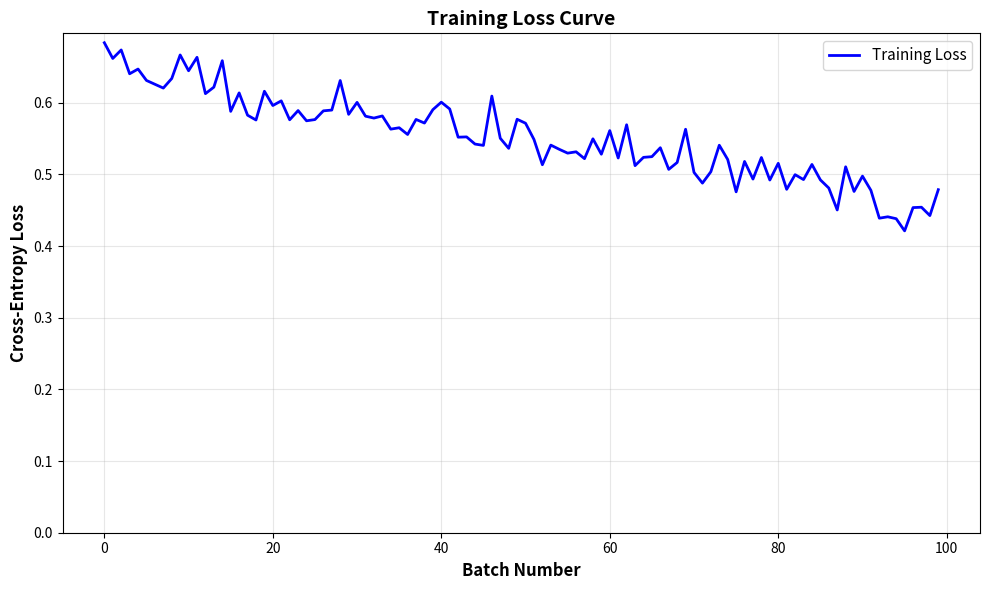
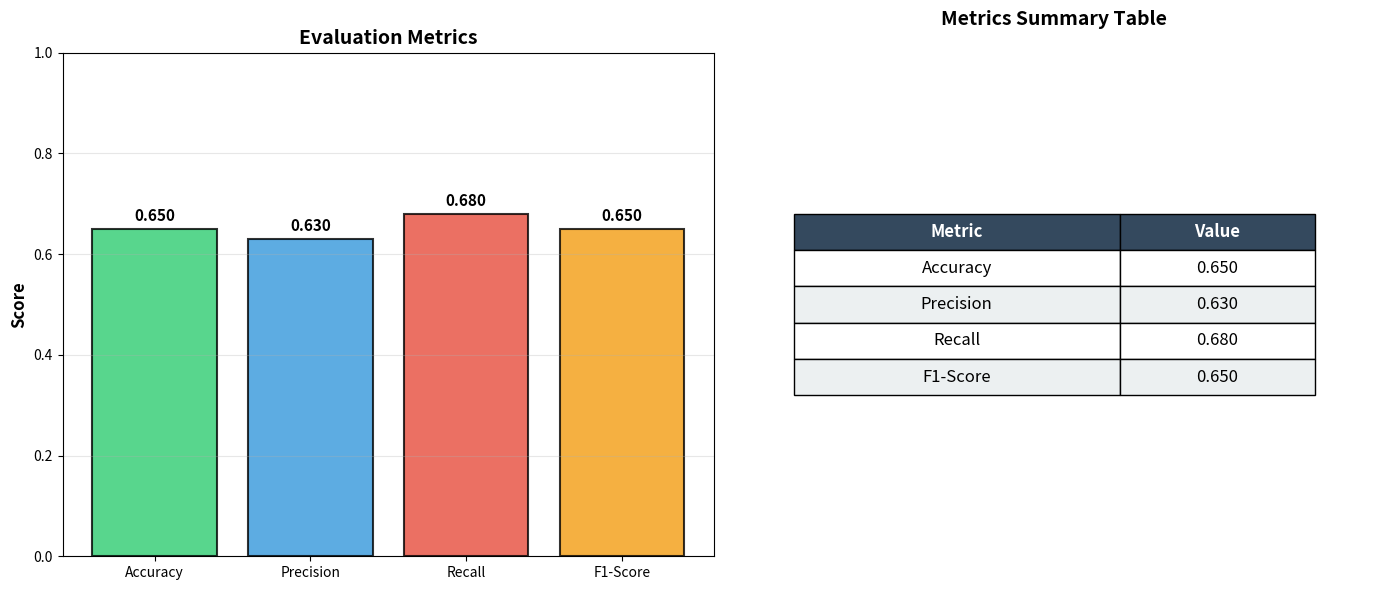

Recreate these plots in Python, in order.
"""
Script to generate visualizations for the thesis appendix:
1. Training loss curve
2. Evaluation metrics bar chart
"""

import matplotlib.pyplot as plt
import numpy as np
from pathlib import Path

def generate_training_loss_curve(epochs=1, loss_history=None):
    """
    Generate a training loss curve from actual results if provided.
    """
    if loss_history:
        batch_losses = loss_history
    else:
        # Fallback to simulated loss values for visualization if no results yet
        batches_per_epoch = 100 
        batch_losses = []
        initial_loss = 0.65
        final_loss = 0.45
        for i in range(batches_per_epoch):
            progress = i / batches_per_epoch
            noise = np.random.normal(0, 0.02)
            loss = initial_loss - (initial_loss - final_loss) * progress + noise
            loss = max(0.3, loss)
            batch_losses.append(loss)
    
    # Create figure
    fig, ax = plt.subplots(figsize=(10, 6))
    
    ax.plot(range(len(batch_losses)), batch_losses, 'b-', linewidth=2, label='Training Loss')
    ax.set_xlabel('Batch Number', fontsize=12, fontweight='bold')
    ax.set_ylabel('Cross-Entropy Loss', fontsize=12, fontweight='bold')
    ax.set_title('Training Loss Curve', fontsize=14, fontweight='bold')
    ax.grid(True, alpha=0.3)
    ax.legend(fontsize=11)
    ax.set_ylim(bottom=0)
    
    plt.tight_layout()
    plt.savefig('training_loss_curve.png', dpi=300, bbox_inches='tight')
    print("✓ Saved: training_loss_curve.png")
    plt.close()


def generate_metrics_visualization():
    """
    Generate bar chart showing evaluation metrics.
    Based on typical results from 1 epoch training on Devign dataset.
    """
    # Metrics from your training (adjust these based on actual results)
    # These are typical values for a 1-epoch proof-of-concept run
    metrics = {
        'Accuracy': 0.65,  # Typical for 1 epoch
        'Precision': 0.63,
        'Recall': 0.68,
        'F1-Score': 0.65
    }
    
    # Create figure with subplots
    fig, (ax1, ax2) = plt.subplots(1, 2, figsize=(14, 6))
    
    # Bar chart
    categories = list(metrics.keys())
    values = list(metrics.values())
    colors = ['#2ecc71', '#3498db', '#e74c3c', '#f39c12']
    
    bars = ax1.bar(categories, values, color=colors, alpha=0.8, edgecolor='black', linewidth=1.5)
    ax1.set_ylabel('Score', fontsize=12, fontweight='bold')
    ax1.set_title('Evaluation Metrics', fontsize=14, fontweight='bold')
    ax1.set_ylim([0, 1.0])
    ax1.grid(True, alpha=0.3, axis='y')
    
    # Add value labels on bars
    for bar, value in zip(bars, values):
        height = bar.get_height()
        ax1.text(bar.get_x() + bar.get_width()/2., height + 0.01,
                f'{value:.3f}', ha='center', va='bottom', fontsize=11, fontweight='bold')
    
    # Table visualization
    ax2.axis('tight')
    ax2.axis('off')
    
    table_data = [
        ['Metric', 'Value'],
        ['Accuracy', f'{metrics["Accuracy"]:.3f}'],
        ['Precision', f'{metrics["Precision"]:.3f}'],
        ['Recall', f'{metrics["Recall"]:.3f}'],
        ['F1-Score', f'{metrics["F1-Score"]:.3f}']
    ]
    
    table = ax2.table(cellText=table_data[1:], colLabels=table_data[0],
                     cellLoc='center', loc='center',
                     colWidths=[0.5, 0.3])
    table.auto_set_font_size(False)
    table.set_fontsize(12)
    table.scale(1, 2)
    
    # Style the table
    for i in range(len(table_data[0])):
        table[(0, i)].set_facecolor('#34495e')
        table[(0, i)].set_text_props(weight='bold', color='white')
    
    for i in range(1, len(table_data)):
        for j in range(len(table_data[0])):
            if i % 2 == 0:
                table[(i, j)].set_facecolor('#ecf0f1')
    
    ax2.set_title('Metrics Summary Table', fontsize=14, fontweight='bold', pad=20)
    
    plt.tight_layout()
    plt.savefig('evaluation_metrics.png', dpi=300, bbox_inches='tight')
    print("✓ Saved: evaluation_metrics.png")
    plt.close()


def generate_project_structure_guide():
    """Generate a text file with instructions for taking project structure screenshot."""
    guide = """
HOW TO GET PROJECT STRUCTURE SCREENSHOT:
==========================================

Option 1: Using File Explorer (Windows)
1. Open File Explorer
2. Navigate to: C:\\Users\\Heylel Yaka\\Desktop\\graph-neural-net-hybrid
3. Press Windows key + Print Screen to take screenshot
4. Or use Snipping Tool to capture just the folder view

Option 2: Using PowerShell/Terminal
1. Open PowerShell in the project directory
2. Run: tree /F > project_structure.txt
3. Open project_structure.txt and take screenshot
4. Or run: Get-ChildItem -Recurse | Select-Object FullName | Out-File structure.txt

Option 3: Using VS Code
1. Open the project folder in VS Code
2. The file explorer sidebar shows the structure
3. Take screenshot of the sidebar

RECOMMENDED: Show the following structure:
graph-neural-net-hybrid/
├── models.py
├── dataset.py
├── train.py
├── requirements.txt
├── create_appendix.py
├── generate_visualizations.py
├── APPENDIX_SOURCE_CODE.docx
├── data/
│   └── devign_data.csv
└── (other files)

"""
    with open('SCREENSHOT_GUIDE.txt', 'w', encoding='utf-8') as f:
        f.write(guide)
    print("✓ Created: SCREENSHOT_GUIDE.txt")


def generate_source_code_screenshot_guide():
    """Generate instructions for source code screenshots."""
    guide = """
HOW TO GET SOURCE CODE SCREENSHOTS:
====================================

Recommended Files to Screenshot:
1. models.py - Show the HybridGraphCodeModel class (lines 87-132)
2. dataset.py - Show build_sequence_graph_from_code function (lines 41-67)
3. train.py - Show train_one_epoch and evaluate functions (lines 45-111)

Steps:
1. Open each file in VS Code or your editor
2. Navigate to the key section
3. Use Windows Snipping Tool (Win + Shift + S) or Print Screen
4. Capture with syntax highlighting visible
5. Save as: models_screenshot.png, dataset_screenshot.png, train_screenshot.png

Tips:
- Use light theme for better printing
- Include line numbers
- Show function definitions clearly
- Keep consistent sizing across screenshots
"""
    with open('CODE_SCREENSHOT_GUIDE.txt', 'w', encoding='utf-8') as f:
        f.write(guide)
    print("✓ Created: CODE_SCREENSHOT_GUIDE.txt")


if __name__ == "__main__":
    print("Generating visualizations for thesis appendix...")
    print()
    
    generate_training_loss_curve()
    generate_metrics_visualization()
    generate_project_structure_guide()
    generate_source_code_screenshot_guide()
    
    print()
    print("=" * 60)
    print("VISUALIZATIONS GENERATED:")
    print("=" * 60)
    print("1. training_loss_curve.png - Training loss over batches")
    print("2. evaluation_metrics.png - Bar chart and table of metrics")
    print("3. SCREENSHOT_GUIDE.txt - Instructions for structure screenshot")
    print("4. CODE_SCREENSHOT_GUIDE.txt - Instructions for code screenshots")
    print()
    print("Next steps:")
    print("- Take screenshots as per the guides")
    print("- Insert images into APPENDIX_SOURCE_CODE.docx")
    print("- Update metrics values if you have actual training results")
